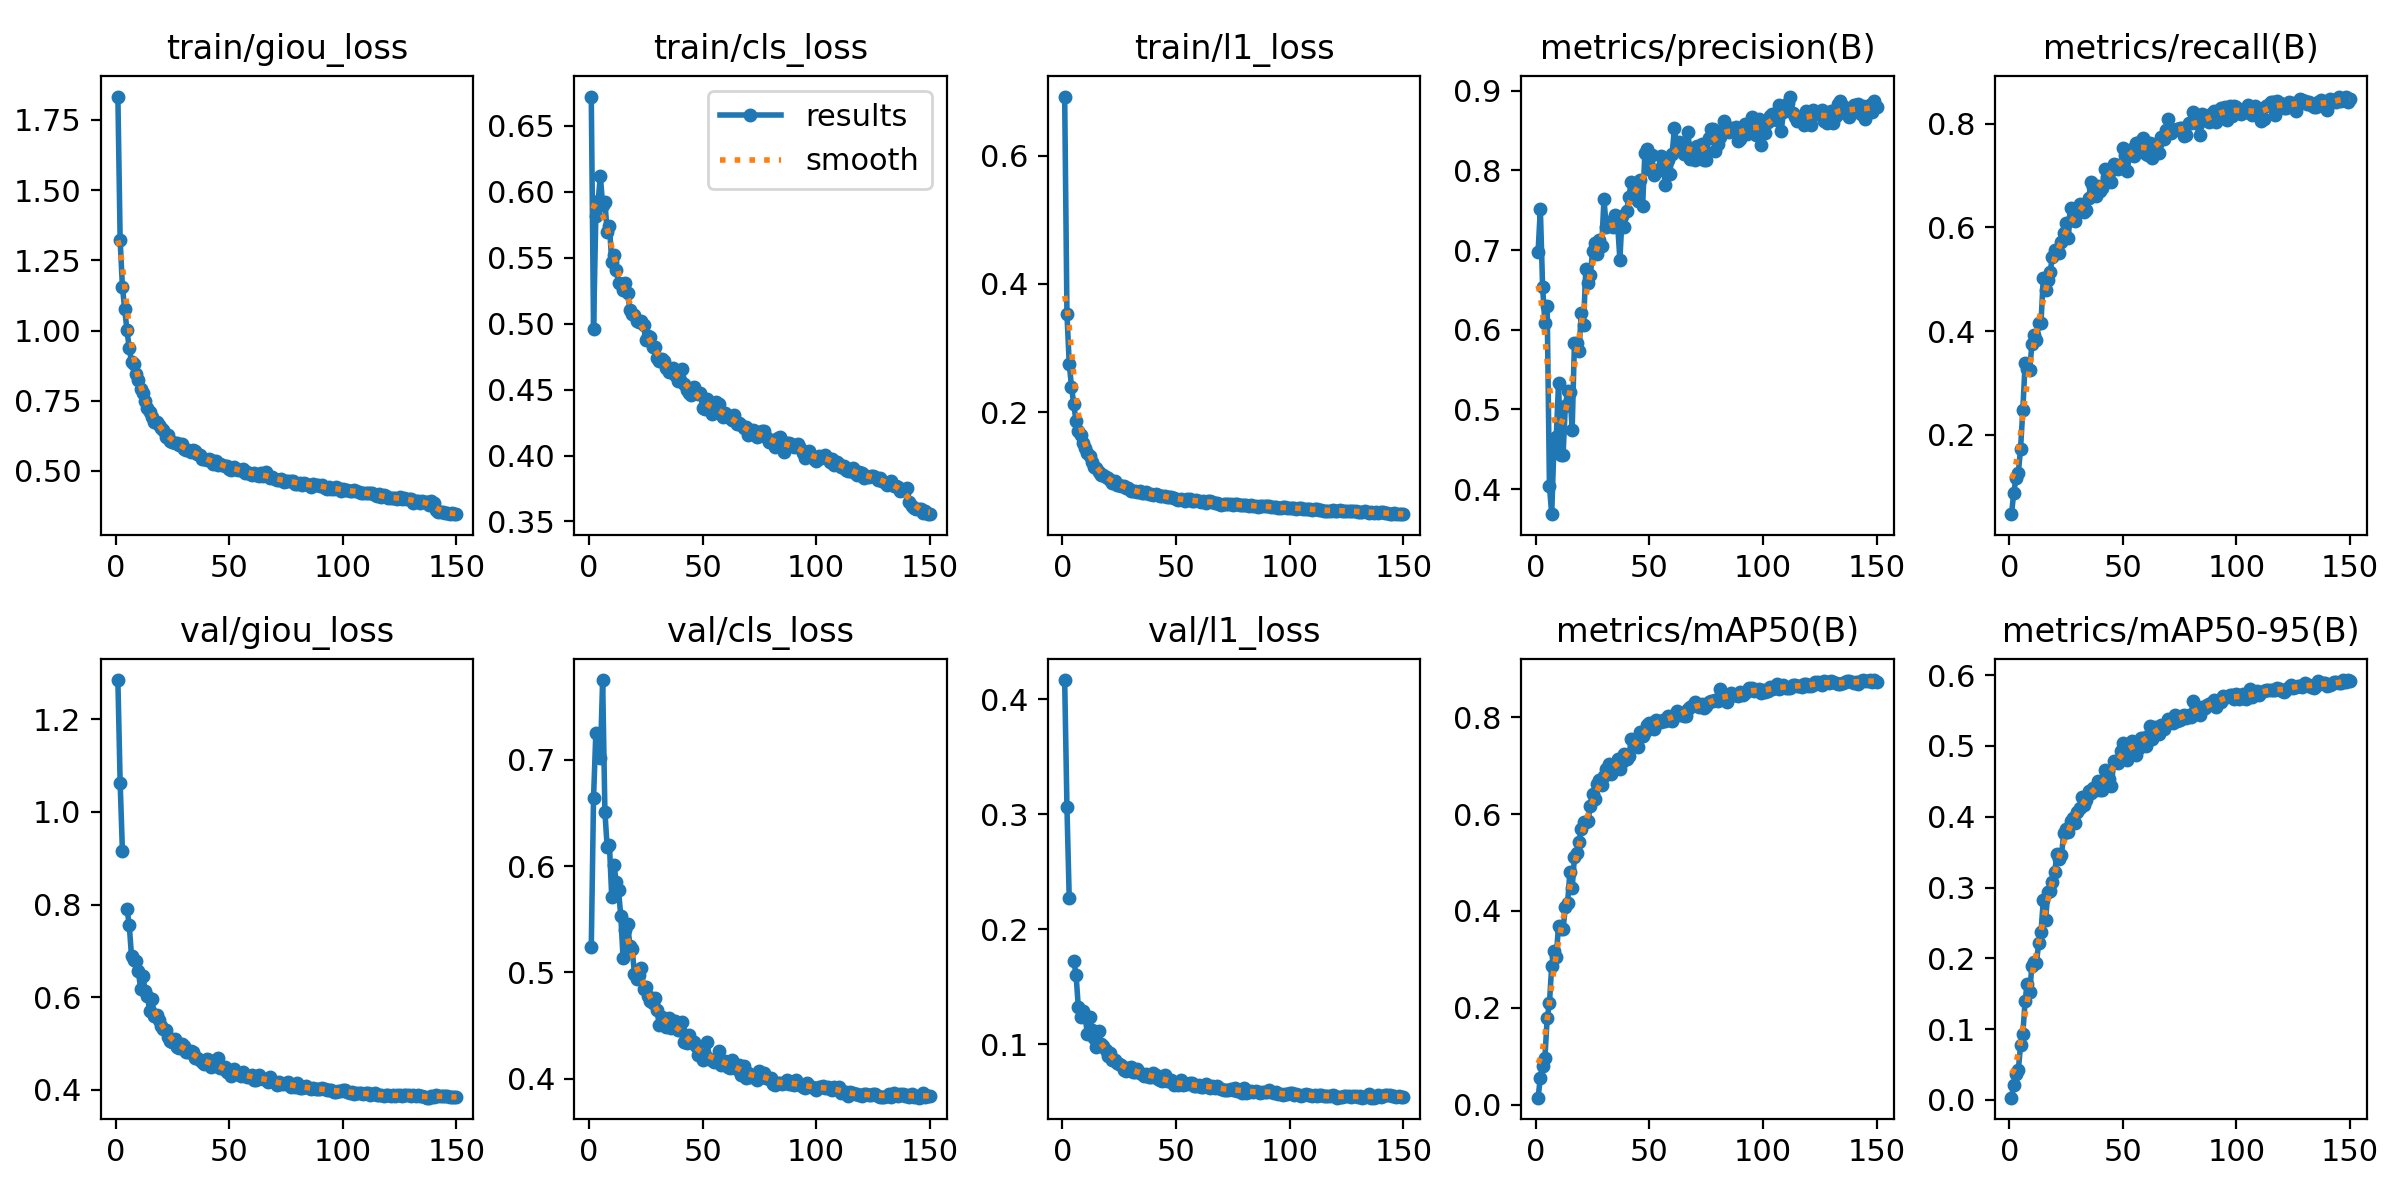

Data behind this chart, as committed beside it:
epoch, time, train/giou_loss, train/cls_loss, train/l1_loss, metrics/precision(B), metrics/recall(B), metrics/mAP50(B), metrics/mAP50-95(B), val/giou_loss, val/cls_loss, val/l1_loss, lr/pg0, lr/pg1, lr/pg2
1, 171.9, 1.833, 0.6723, 0.6919, 0.6975, 0.04739, 0.01418, 0.00314, 1.285, 0.5237, 0.4165, 0.0003324, 0.0003324, 0.0003324
2, 360, 1.322, 0.496, 0.3536, 0.7516, 0.08849, 0.05539, 0.02172, 1.063, 0.6638, 0.3061, 0.0006614, 0.0006614, 0.0006614
3, 516.2, 1.157, 0.5814, 0.2754, 0.6532, 0.1179, 0.08061, 0.03679, 0.9157, 0.7247, 0.2268, 0.0009859, 0.0009859, 0.0009859
4, 673.8, 1.075, 0.5928, 0.2398, 0.609, 0.1259, 0.09574, 0.04157, nan, nan, nan, 0.0009802, 0.0009802, 0.0009802
5, 833.3, 1.001, 0.6119, 0.2118, 0.6295, 0.1737, 0.1778, 0.07724, 0.7909, 0.7017, 0.1728, 0.0009736, 0.0009736, 0.0009736
6, 986.3, 0.9372, 0.5901, 0.1853, 0.4043, 0.2486, 0.209, 0.09338, 0.7559, 0.7747, 0.1606, 0.000967, 0.000967, 0.000967
7, 1139, 0.8894, 0.5925, 0.1706, 0.3687, 0.3378, 0.2872, 0.1395, 0.6884, 0.651, 0.1323, 0.0009604, 0.0009604, 0.0009604
8, 1293, 0.8793, 0.5694, 0.1636, 0.4564, 0.3275, 0.3174, 0.1637, 0.6799, 0.6177, 0.1242, 0.0009538, 0.0009538, 0.0009538
9, 1448, 0.8463, 0.5741, 0.1512, 0.4649, 0.325, 0.3058, 0.1518, 0.6786, 0.6197, 0.1288, 0.0009472, 0.0009472, 0.0009472
10, 1601, 0.8228, 0.5468, 0.1437, 0.533, 0.3756, 0.3696, 0.1898, 0.6567, 0.5707, 0.1241, 0.0009406, 0.0009406, 0.0009406
11, 1754, 0.7911, 0.5518, 0.1355, 0.4423, 0.3927, 0.3625, 0.1945, 0.6183, 0.6009, 0.1089, 0.000934, 0.000934, 0.000934
12, 1905, 0.7763, 0.5408, 0.1312, 0.4434, 0.3834, 0.3623, 0.1939, 0.6467, 0.5847, 0.1236, 0.0009274, 0.0009274, 0.0009274
13, 2056, 0.7479, 0.5308, 0.1221, 0.5044, 0.4149, 0.4079, 0.2222, 0.6134, 0.577, 0.1127, 0.0009208, 0.0009208, 0.0009208
14, 2209, 0.7233, 0.5301, 0.1141, 0.5226, 0.4165, 0.4171, 0.2374, 0.6032, 0.5527, 0.1051, 0.0009142, 0.0009142, 0.0009142
15, 2363, 0.7101, 0.5254, 0.1121, 0.5223, 0.503, 0.48, 0.2818, 0.5691, 0.5132, 0.09768, 0.0009076, 0.0009076, 0.0009076
16, 2515, 0.6924, 0.5307, 0.1064, 0.4749, 0.4787, 0.4469, 0.2535, 0.5951, 0.5401, 0.1112, 0.000901, 0.000901, 0.000901
17, 2665, 0.6758, 0.5231, 0.1025, 0.5837, 0.4995, 0.5109, 0.2933, 0.5593, 0.5453, 0.1005, 0.0008944, 0.0008944, 0.0008944
18, 2816, 0.6738, 0.5104, 0.1013, 0.5828, 0.5138, 0.5201, 0.2945, 0.5607, 0.5252, 0.09815, 0.0008878, 0.0008878, 0.0008878
19, 2966, 0.6653, 0.5075, 0.09894, 0.573, 0.543, 0.5433, 0.3075, 0.5498, 0.5221, 0.0954, 0.0008812, 0.0008812, 0.0008812
20, 3117, 0.654, 0.5063, 0.09696, 0.6207, 0.5555, 0.5691, 0.3215, 0.5385, 0.4985, 0.09007, 0.0008746, 0.0008746, 0.0008746
21, 3268, 0.6449, 0.5023, 0.09387, 0.6064, 0.5549, 0.5842, 0.3471, 0.5311, 0.4934, 0.0921, 0.000868, 0.000868, 0.000868
22, 3418, 0.62, 0.5016, 0.08891, 0.6757, 0.5498, 0.5829, 0.341, 0.53, 0.4973, 0.08663, 0.0008614, 0.0008614, 0.0008614
23, 3570, 0.6274, 0.5018, 0.09193, 0.6591, 0.5709, 0.5868, 0.3458, 0.5148, 0.5042, 0.08678, 0.0008548, 0.0008548, 0.0008548
24, 3721, 0.6078, 0.4987, 0.08604, 0.6689, 0.5882, 0.6166, 0.3769, 0.5051, 0.4846, 0.08361, 0.0008482, 0.0008482, 0.0008482
25, 3872, 0.6035, 0.4875, 0.08641, 0.6986, 0.6082, 0.6416, 0.3823, 0.5032, 0.4867, 0.08315, 0.0008416, 0.0008416, 0.0008416
26, 4023, 0.5985, 0.4909, 0.08545, 0.7082, 0.5804, 0.6319, 0.378, 0.5095, 0.4778, 0.08221, 0.000835, 0.000835, 0.000835
27, 4173, 0.5989, 0.49, 0.08466, 0.6949, 0.6378, 0.6632, 0.3945, 0.4931, 0.4733, 0.0776, 0.0008284, 0.0008284, 0.0008284
28, 4324, 0.5933, 0.482, 0.08166, 0.7131, 0.6208, 0.6701, 0.3984, 0.4894, 0.471, 0.07728, 0.0008218, 0.0008218, 0.0008218
29, 4475, 0.5965, 0.4823, 0.08233, 0.7047, 0.6113, 0.6596, 0.391, 0.4977, 0.4756, 0.07933, 0.0008152, 0.0008152, 0.0008152
30, 4626, 0.5797, 0.4741, 0.07764, 0.7637, 0.6273, 0.6799, 0.4064, 0.4953, 0.4644, 0.08018, 0.0008086, 0.0008086, 0.0008086
31, 4777, 0.573, 0.4714, 0.07742, 0.729, 0.6448, 0.694, 0.4125, 0.4825, 0.4505, 0.07641, 0.000802, 0.000802, 0.000802
32, 4928, 0.5751, 0.4729, 0.07669, 0.7349, 0.6394, 0.7036, 0.4275, 0.4819, 0.4579, 0.07583, 0.0007954, 0.0007954, 0.0007954
33, 5079, 0.5658, 0.4716, 0.07524, 0.7332, 0.6304, 0.683, 0.417, 0.4839, 0.4517, 0.07818, 0.0007888, 0.0007888, 0.0007888
34, 5229, 0.5736, 0.4661, 0.07618, 0.7286, 0.633, 0.6963, 0.424, 0.481, 0.4484, 0.07542, 0.0007822, 0.0007822, 0.0007822
35, 5380, 0.5709, 0.4637, 0.07443, 0.7442, 0.6567, 0.7006, 0.4367, 0.4689, 0.4572, 0.07445, 0.0007756, 0.0007756, 0.0007756
36, 5531, 0.5603, 0.4657, 0.07409, 0.7327, 0.6877, 0.714, 0.4331, 0.4694, 0.4474, 0.07289, 0.000769, 0.000769, 0.000769
37, 5682, 0.5555, 0.4666, 0.07606, 0.6881, 0.6778, 0.6944, 0.4408, 0.4643, 0.4516, 0.07427, 0.0007624, 0.0007624, 0.0007624
38, 5832, 0.5443, 0.4608, 0.07179, 0.7432, 0.6613, 0.7075, 0.4384, 0.4608, 0.4548, 0.07167, 0.0007558, 0.0007558, 0.0007558
39, 5983, 0.5426, 0.4567, 0.07247, 0.7294, 0.6793, 0.7238, 0.45, 0.456, 0.4455, 0.07142, 0.0007492, 0.0007492, 0.0007492
40, 6134, 0.54, 0.457, 0.07122, 0.7495, 0.6699, 0.7148, 0.4381, 0.4672, 0.4461, 0.07555, 0.0007426, 0.0007426, 0.0007426
41, 6284, 0.5436, 0.466, 0.07199, 0.7669, 0.6766, 0.7199, 0.4376, 0.4633, 0.4539, 0.0735, 0.000736, 0.000736, 0.000736
42, 6435, 0.5385, 0.4544, 0.06988, 0.7856, 0.712, 0.7561, 0.4656, 0.449, 0.4342, 0.07009, 0.0007294, 0.0007294, 0.0007294
43, 6586, 0.5252, 0.4499, 0.06853, 0.7831, 0.697, 0.7491, 0.4651, 0.4526, 0.4333, 0.0689, 0.0007228, 0.0007228, 0.0007228
44, 6737, 0.5354, 0.4477, 0.06845, 0.7708, 0.7055, 0.7439, 0.453, 0.4517, 0.4416, 0.0683, 0.0007162, 0.0007162, 0.0007162
45, 6888, 0.5222, 0.4456, 0.06931, 0.7617, 0.6882, 0.7383, 0.4441, 0.4681, 0.4352, 0.07313, 0.0007096, 0.0007096, 0.0007096
46, 7038, 0.5253, 0.4517, 0.06724, 0.7874, 0.7224, 0.7693, 0.479, 0.4464, 0.4342, 0.0681, 0.000703, 0.000703, 0.000703
47, 7189, 0.5223, 0.4486, 0.06676, 0.755, 0.7201, 0.7615, 0.4783, 0.4461, 0.4308, 0.06843, 0.0006964, 0.0006964, 0.0006964
48, 7340, 0.5177, 0.4465, 0.06705, 0.8222, 0.7125, 0.7693, 0.4765, 0.45, 0.4225, 0.06864, 0.0006898, 0.0006898, 0.0006898
49, 7491, 0.517, 0.4472, 0.06641, 0.827, 0.718, 0.7854, 0.4932, 0.4373, 0.4221, 0.06481, 0.0006832, 0.0006832, 0.0006832
50, 7642, 0.5086, 0.4363, 0.06441, 0.8018, 0.7523, 0.7876, 0.5044, 0.4352, 0.4182, 0.06541, 0.0006766, 0.0006766, 0.0006766
51, 7793, 0.5029, 0.435, 0.0633, 0.8192, 0.7388, 0.7891, 0.4989, 0.4289, 0.422, 0.06502, 0.00067, 0.00067, 0.00067
52, 7944, 0.5139, 0.4427, 0.06498, 0.7939, 0.7092, 0.7763, 0.4807, 0.4452, 0.4351, 0.06871, 0.0006634, 0.0006634, 0.0006634
53, 8094, 0.5053, 0.4373, 0.06338, 0.8, 0.7458, 0.7948, 0.5033, 0.4346, 0.4183, 0.06466, 0.0006568, 0.0006568, 0.0006568
54, 8245, 0.5046, 0.4318, 0.0615, 0.801, 0.7517, 0.7914, 0.5076, 0.433, 0.4176, 0.06534, 0.0006502, 0.0006502, 0.0006502
55, 8396, 0.5031, 0.4345, 0.06426, 0.8184, 0.7381, 0.7909, 0.5015, 0.4301, 0.416, 0.06524, 0.0006436, 0.0006436, 0.0006436
56, 8547, 0.5088, 0.4403, 0.06482, 0.8047, 0.7632, 0.7956, 0.4878, 0.438, 0.4169, 0.06626, 0.000637, 0.000637, 0.000637
57, 8697, 0.4924, 0.4393, 0.06115, 0.7819, 0.7582, 0.7917, 0.4976, 0.4328, 0.4265, 0.06626, 0.0006304, 0.0006304, 0.0006304
58, 8848, 0.4968, 0.4319, 0.06137, 0.8124, 0.7663, 0.8026, 0.5117, 0.4278, 0.413, 0.06384, 0.0006238, 0.0006238, 0.0006238
59, 8999, 0.4897, 0.4296, 0.06239, 0.7957, 0.7726, 0.7954, 0.5111, 0.4279, 0.4138, 0.06363, 0.0006172, 0.0006172, 0.0006172
60, 9149, 0.4858, 0.4319, 0.06096, 0.8209, 0.7414, 0.7934, 0.4996, 0.4324, 0.4165, 0.06448, 0.0006106, 0.0006106, 0.0006106
... 90 more rows
